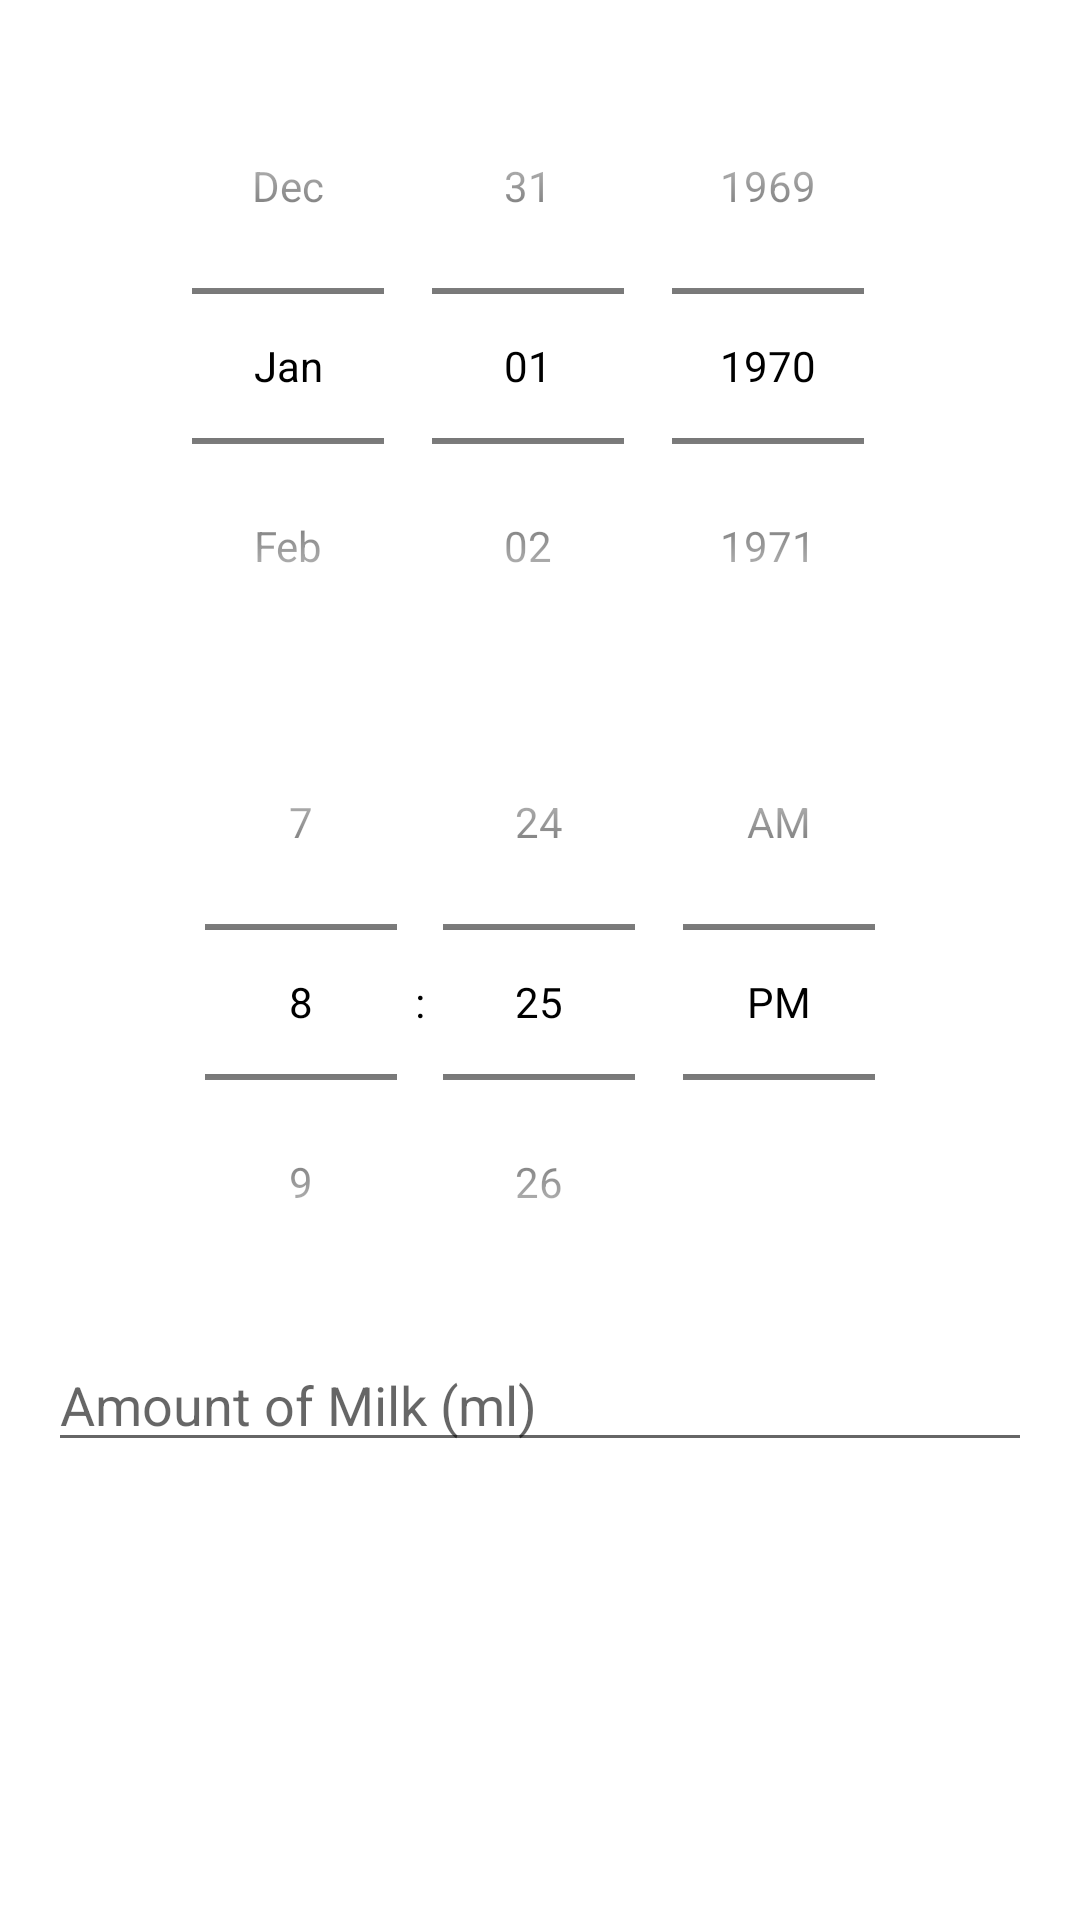

This screen was rendered from an Android layout file. Write that file and the resources it references.
<!-- AndroidManifest.xml: application theme Theme.Mælketår -->
<!-- res/layout/dialog_edit_record.xml -->
<?xml version="1.0" encoding="utf-8"?>
<LinearLayout xmlns:android="http://schemas.android.com/apk/res/android"
    android:layout_width="match_parent"
    android:layout_height="wrap_content"
    android:orientation="vertical"
    android:padding="16dp">

    
    <DatePicker
        android:id="@+id/datePicker"
        android:layout_width="match_parent"
        android:layout_height="wrap_content"
        android:calendarViewShown="false"
        android:datePickerMode="spinner"/>

    
    <TimePicker
        android:id="@+id/timePicker"
        android:layout_width="match_parent"
        android:layout_height="wrap_content"
        android:timePickerMode="spinner" />

    
    <EditText
        android:id="@+id/editAmountMilk"
        android:layout_width="match_parent"
        android:layout_height="wrap_content"
        android:hint="Amount of Milk (ml)"
        android:inputType="numberDecimal"
        android:paddingTop="16dp" />

</LinearLayout>
<!-- resources referenced by this layout -->
<resources>
  <style name="Theme.Mælketår" parent="Theme.MaterialComponents.DayNight.NoActionBar">
          
          <item name="colorPrimary">@color/purple_500</item>
          <item name="colorPrimaryVariant">@color/purple_700</item>
          <item name="colorOnPrimary">@color/white</item>
          
          <item name="colorSecondary">@color/teal_200</item>
          <item name="colorSecondaryVariant">@color/teal_700</item>
          <item name="colorOnSecondary">@color/black</item>
          
          <item name="android:statusBarColor">?attr/colorPrimaryVariant</item>
          
          
          <item name="android:textColorPrimary">@color/black</item>
          
          <item name="android:textColor">@color/black</item>
      </style>
  <color name="purple_500">#FF6200EE</color>
  <color name="purple_700">#FF3700B3</color>
  <color name="white">#FFFFFFFF</color>
  <color name="teal_200">#FF03DAC5</color>
  <color name="teal_700">#FF018786</color>
  <color name="black">#FF000000</color>
</resources>
